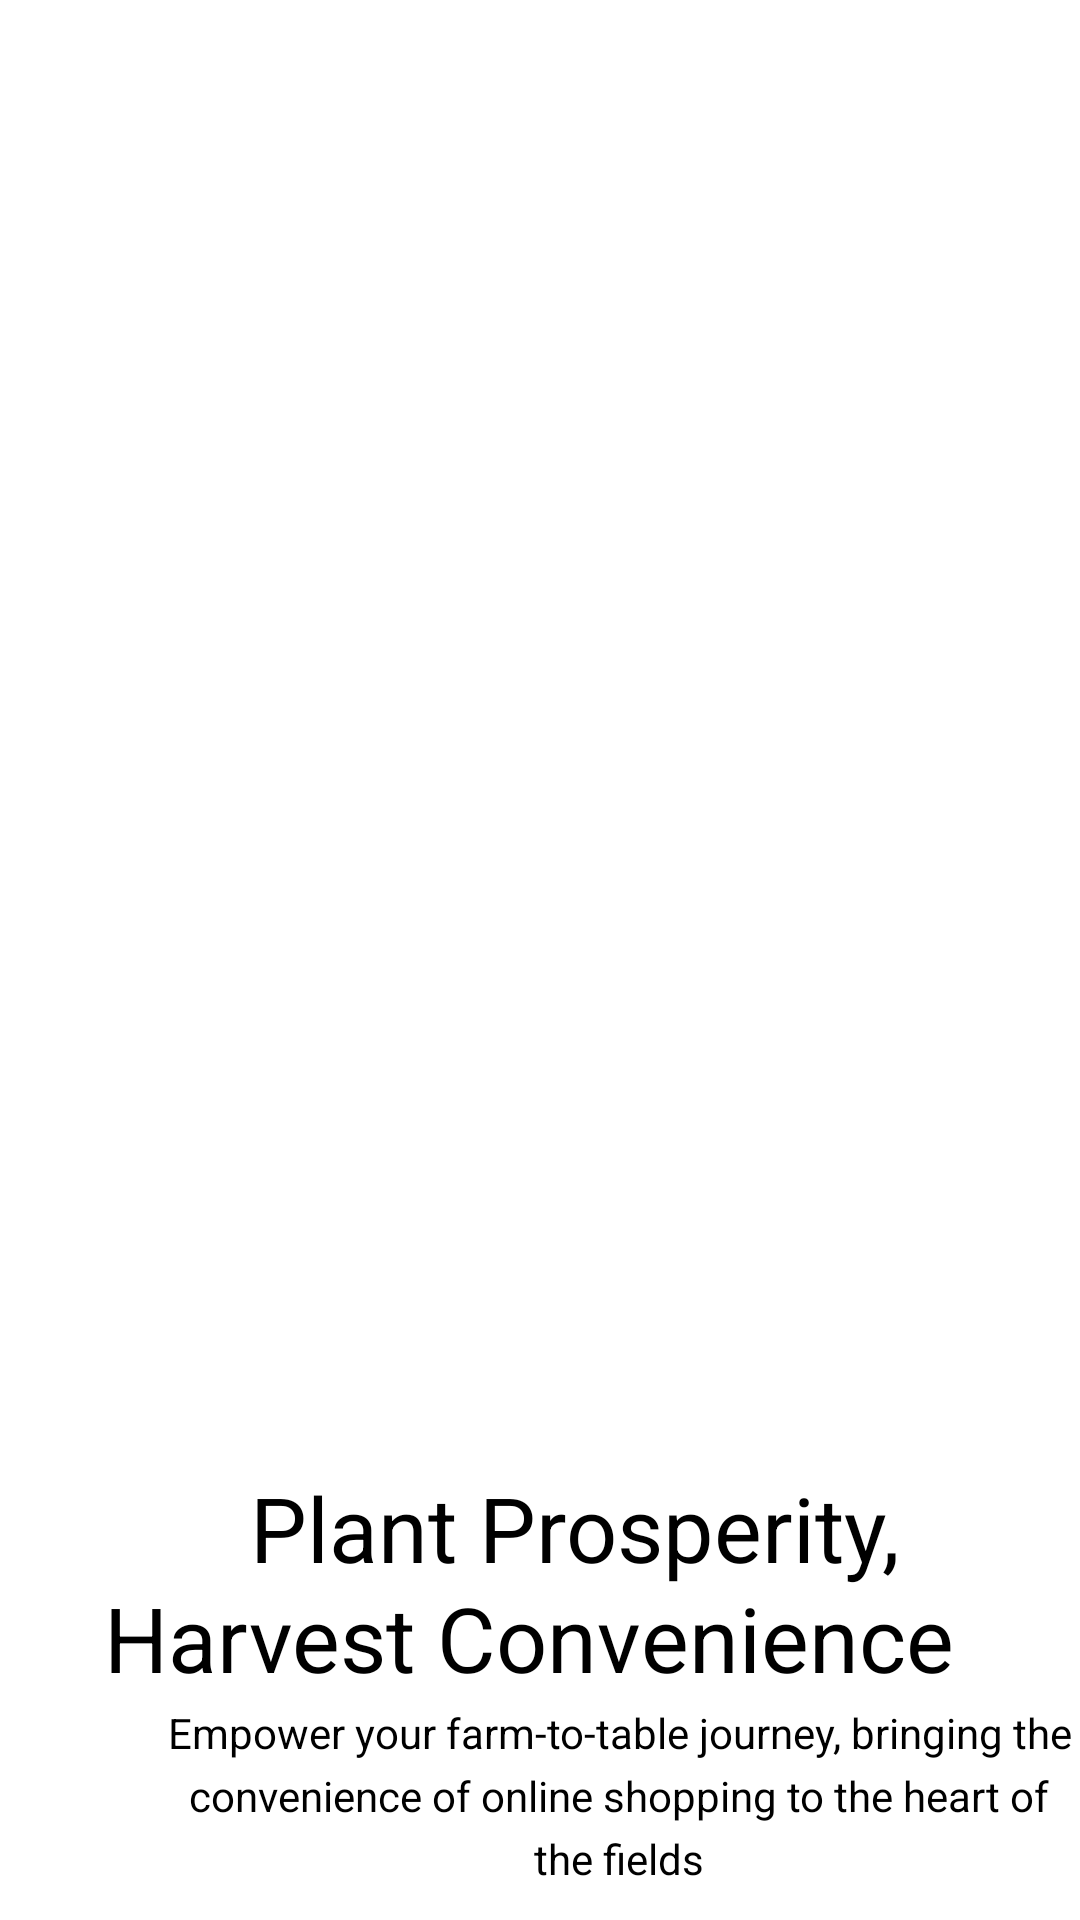

Reconstruct the res/layout file that produces this screen, plus the resources it refers to.
<!-- AndroidManifest.xml: application theme Theme.Agrify -->
<!-- res/layout/activity_main.xml -->
<?xml version="1.0" encoding="utf-8"?>
    <RelativeLayout
        xmlns:android="http://schemas.android.com/apk/res/android"
        xmlns:app="http://schemas.android.com/apk/res-auto"
        xmlns:tools="http://schemas.android.com/tools"
        android:id="@+id/container_welcome"
        android:layout_width="match_parent"
        android:layout_height="match_parent"
        android:background="@color/white"
        tools:context=".MainActivity">

        <Button
            android:id="@+id/btnStart"
            android:layout_width="350dp"
            android:layout_height="wrap_content"
            android:layout_marginLeft="36dp"
            android:layout_marginTop="700dp"
            android:padding="19dp"
            android:layout_gravity="top|left"
            android:background="@drawable/rounded_color"
            android:text="Start"
            android:textColor="@android:color/white" />/>

        <TextView
            android:id="@+id/txt_plant_prosperity"
            android:layout_width="368dp"
            android:layout_height="42dp"
            android:layout_marginLeft="31dp"
            android:layout_marginTop="490dp"
            android:layout_gravity="top|left"
            android:gravity="center_horizontal|center_vertical"
            android:includeFontPadding="false"
            android:maxLines="1"
            android:singleLine="true"
            android:text="Plant Prosperity, "
            android:textColor="#FF000000"
            android:textSize="30dp" />

        <TextView
            android:id="@+id/txt_harvest_convenience"
            android:layout_width="447dp"
            android:layout_height="107dp"
            android:layout_marginLeft="-8dp"
            android:layout_marginTop="530dp"
            android:layout_gravity="top|left"
            android:gravity="center_horizontal|top"
            android:includeFontPadding="false"
            android:lineHeight="10dp"
            android:text="Harvest Convenience"
            android:textColor="#FF000000"
            android:textSize="30sp" />

        <TextView
            android:id="@+id/txt_empower_journey"
            android:layout_width="324dp"
            android:layout_height="104dp"
            android:layout_marginLeft="53dp"
            android:layout_marginTop="570dp"
            android:layout_gravity="top|left"
            android:gravity="center_horizontal|top"
            android:includeFontPadding="false"
            android:lineHeight="21dp"
            android:text="Empower your farm-to-table journey, bringing the convenience of online shopping to the heart of the fields"
            android:textColor="#FF000000"
            android:textSize="14sp" />

    <ImageView
        android:id="@+id/img_farmer_amico"
        android:layout_width="500sp"
        android:layout_height="500sp"
        android:layout_gravity="top|left"
        android:layout_marginLeft="-38dp"
        android:layout_marginTop="0dp"
        android:scaleType="centerInside"
        android:src="@drawable/farmer_amico" />



</RelativeLayout>
<!-- resources referenced by this layout -->
<resources>
  <color name="white">#FFFFFFFF</color>
  <style name="Theme.Agrify" parent="Base.Theme.Agrify" />
  <style name="Base.Theme.Agrify" parent="Theme.Material3.DayNight.NoActionBar">
          
          <item name="colorPrimary">@color/accent</item>
          <item name="colorOnPrimary">@color/black</item>
          
          <item name="colorOnSecondary">@color/black</item>
          
          <item name="android:statusBarColor">?attr/colorPrimaryVariant</item>
          
      </style>
  <color name="accent">#74AC5F</color>
  <color name="black">#FF000000</color>
</resources>
